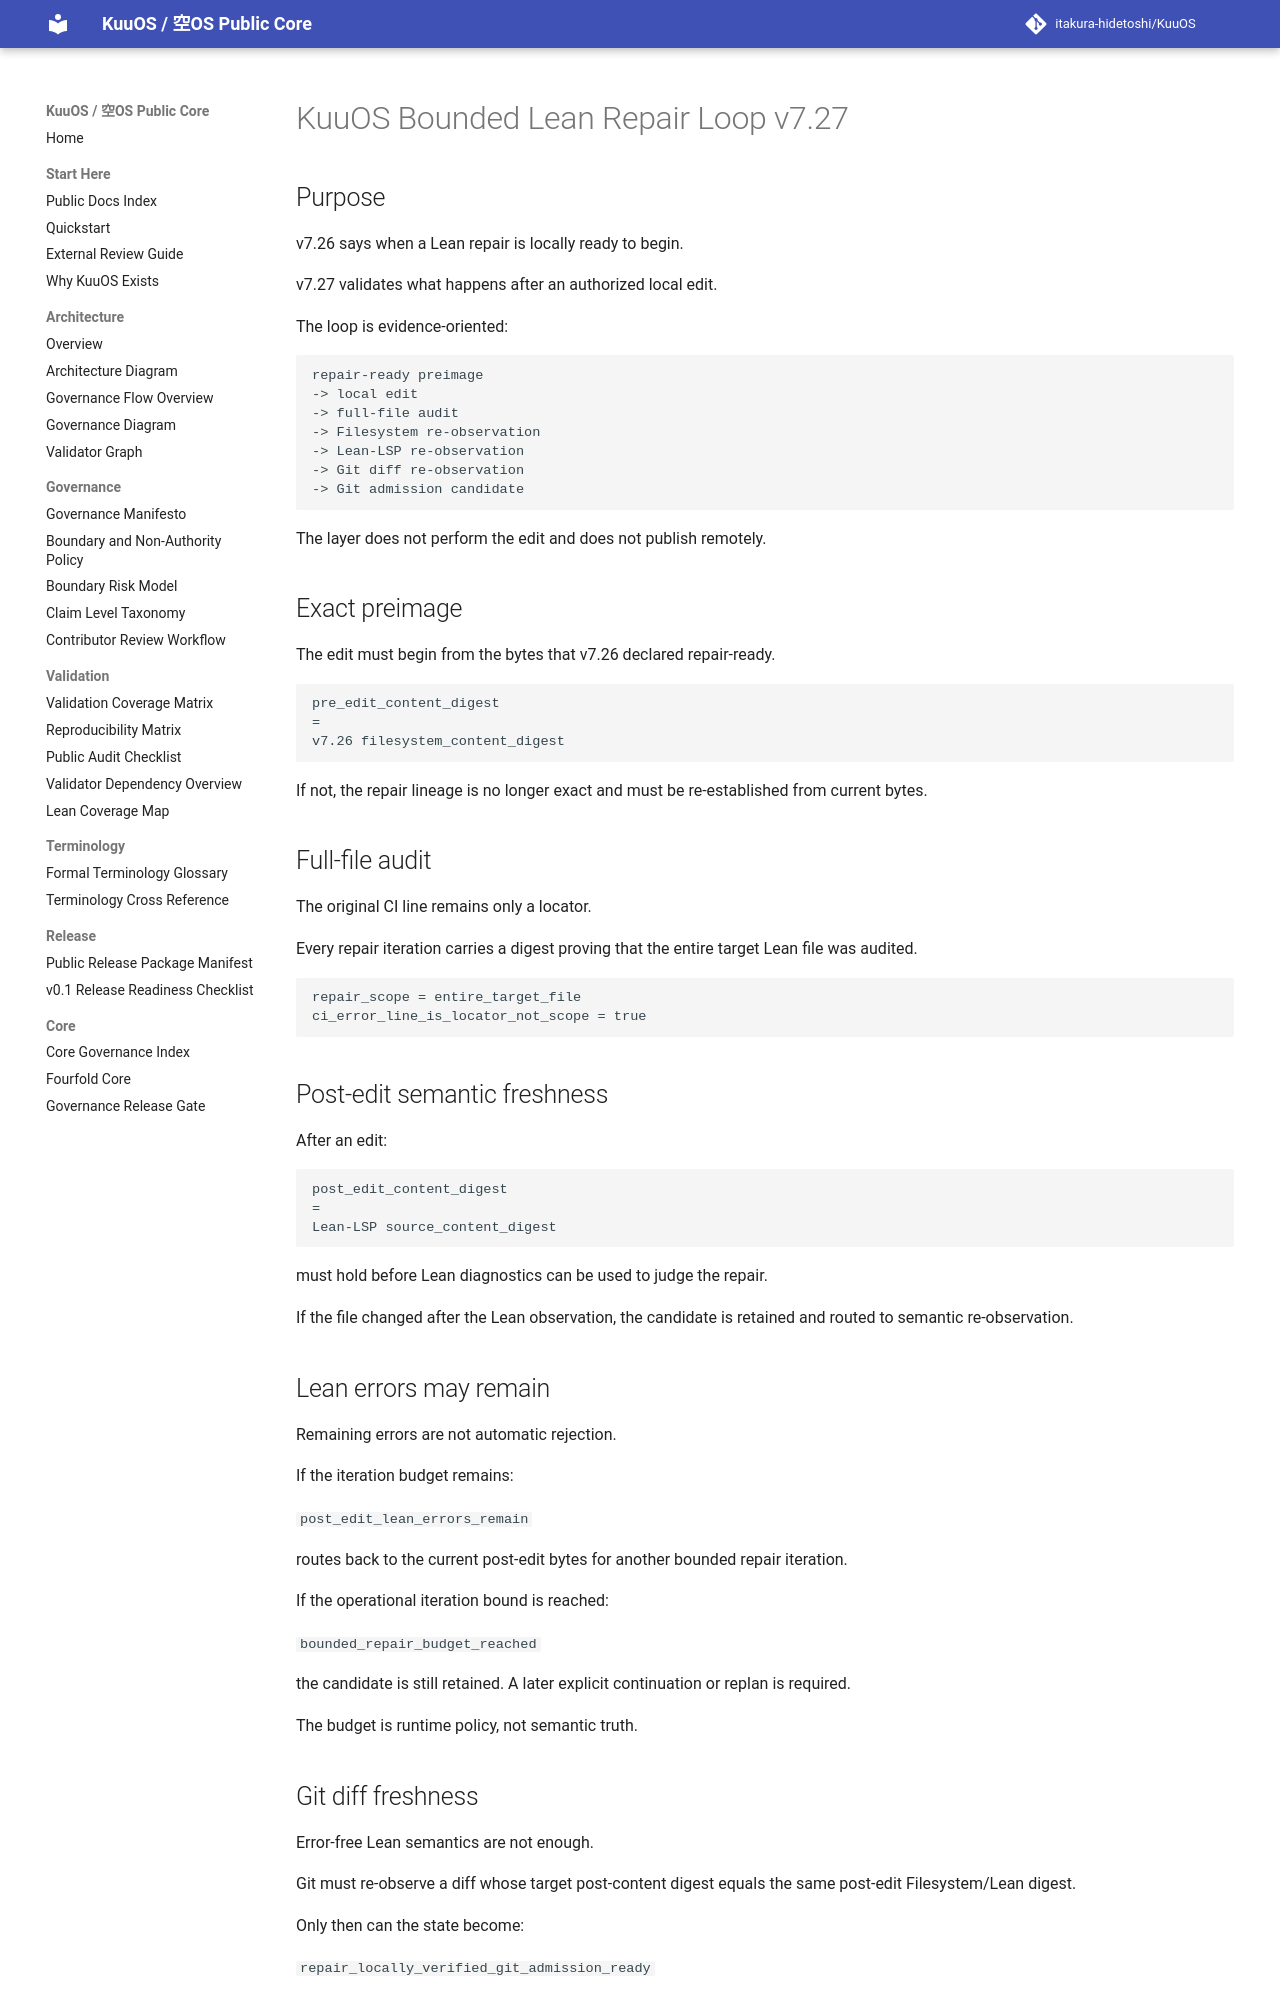

repository: itakura-hidetoshi/KuuOS · page: KUUOS_BOUNDED_LEAN_REPAIR_LOOP_v7_27/index.html · generator: mkdocs

# KuuOS Bounded Lean Repair Loop v7.27

## Purpose

v7.26 says when a Lean repair is locally ready to begin.

v7.27 validates what happens after an authorized local edit.

The loop is evidence-oriented:

```text
repair-ready preimage
-> local edit
-> full-file audit
-> Filesystem re-observation
-> Lean-LSP re-observation
-> Git diff re-observation
-> Git admission candidate
```

The layer does not perform the edit and does not publish remotely.

## Exact preimage

The edit must begin from the bytes that v7.26 declared repair-ready.

```text
pre_edit_content_digest
=
v7.26 filesystem_content_digest
```

If not, the repair lineage is no longer exact and must be re-established from current bytes.

## Full-file audit

The original CI line remains only a locator.

Every repair iteration carries a digest proving that the entire target Lean file was audited.

```text
repair_scope = entire_target_file
ci_error_line_is_locator_not_scope = true
```

## Post-edit semantic freshness

After an edit:

```text
post_edit_content_digest
=
Lean-LSP source_content_digest
```

must hold before Lean diagnostics can be used to judge the repair.

If the file changed after the Lean observation, the candidate is retained and routed to semantic re-observation.

## Lean errors may remain

Remaining errors are not automatic rejection.

If the iteration budget remains:

`post_edit_lean_errors_remain`

routes back to the current post-edit bytes for another bounded repair iteration.

If the operational iteration bound is reached:

`bounded_repair_budget_reached`

the candidate is still retained. A later explicit continuation or replan is required.

The budget is runtime policy, not semantic truth.

## Git diff freshness

Error-free Lean semantics are not enough.

Git must re-observe a diff whose target post-content digest equals the same post-edit Filesystem/Lean digest.

Only then can the state become:

`repair_locally_verified_git_admission_ready`
